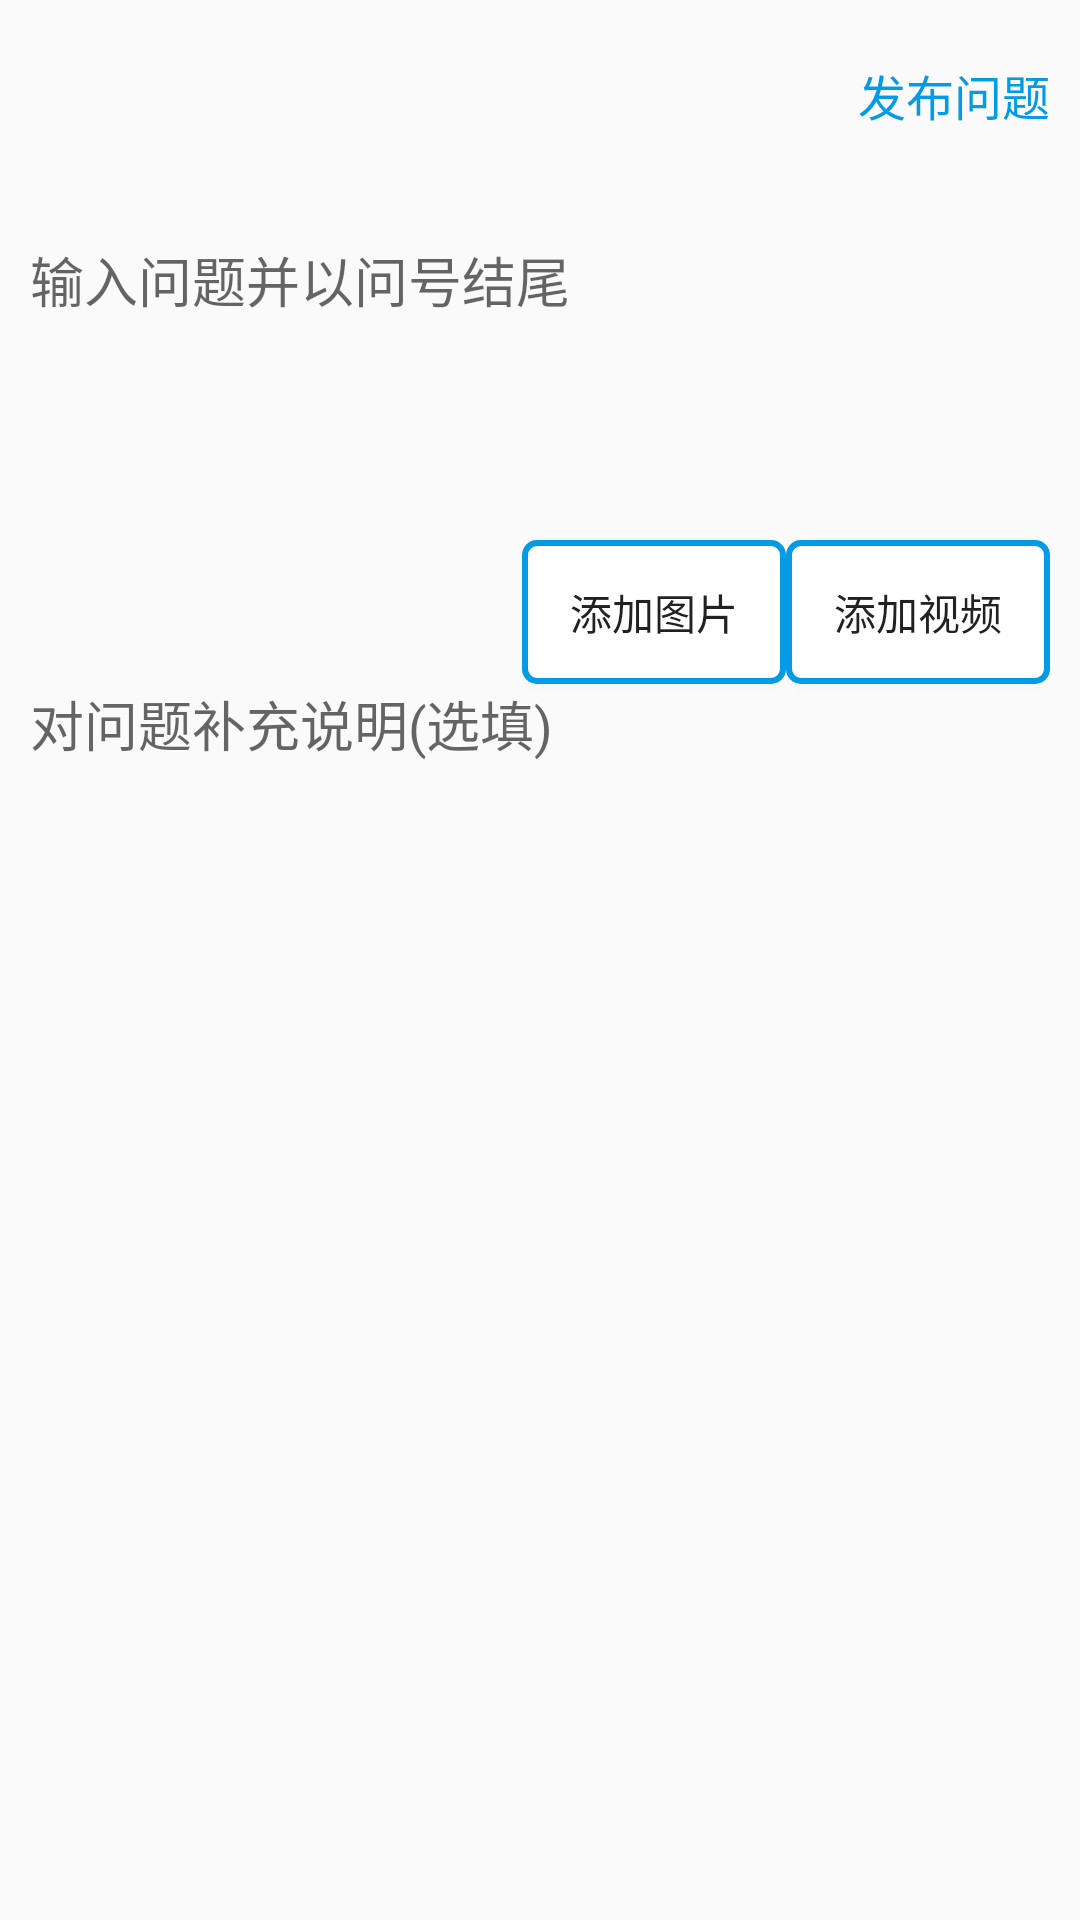

Write the Android layout XML for this screen, with the resource values it uses.
<!-- AndroidManifest.xml: application theme Theme.ZhiHu -->
<!-- res/layout/add_question_fragment.xml -->
<?xml version="1.0" encoding="utf-8"?>
<layout xmlns:android="http://schemas.android.com/apk/res/android">
    <RelativeLayout
        android:layout_width="match_parent"
        android:layout_height="match_parent">

        <RelativeLayout
            android:id="@+id/add_top_relative"
            android:layout_marginTop="20dp"
            android:layout_width="match_parent"
            android:layout_height="wrap_content">

            <ImageView
                android:id="@+id/close_add_fragment"
                android:layout_width="30dp"
                android:layout_height="30dp"
                android:layout_alignParentStart="true"
                android:layout_marginStart="10sp"
                android:src="@drawable/close_add_fragment"/>

            <TextView
                android:id="@+id/send_question"
                android:layout_width="wrap_content"
                android:layout_height="wrap_content"
                android:layout_alignParentEnd="true"
                android:layout_marginEnd="10sp"
                android:text="发布问题"
                android:textColor="#039BE5"
                android:textSize="16sp"/>

        </RelativeLayout>

        <EditText
            android:layout_marginStart="10sp"
            android:id="@+id/question_text_edit"
            android:layout_marginTop="30dp"
            android:layout_below="@+id/add_top_relative"
            android:hint="输入问题并以问号结尾"
            android:maxLines="3"
            android:gravity="top"
            android:background="@null"
            android:layout_width="match_parent"
            android:layout_height="100dp"/>

        <Button
            android:id="@+id/add_image_btn"
            android:layout_width="wrap_content"
            android:layout_height="wrap_content"
            android:text="添加图片"
            android:background="@drawable/login_btn_backgroud"
            android:layout_below="@id/question_text_edit"
            android:layout_toStartOf="@id/add_video_btn"/>

        <Button
            android:id="@+id/add_video_btn"
            android:layout_width="wrap_content"
            android:layout_height="wrap_content"
            android:text="添加视频"
            android:background="@drawable/login_btn_backgroud"
            android:layout_marginEnd="10sp"
            android:layout_alignParentEnd="true"
            android:layout_below="@id/question_text_edit"/>

        <ScrollView
            android:id="@+id/add_question_scrollview"
            android:layout_width="match_parent"
            android:layout_height="match_parent"
            android:layout_below="@+id/add_image_btn"
            android:layout_marginEnd="10sp"
            android:layout_marginStart="10sp">

            <LinearLayout
                android:id="@+id/add_question_linear"
                android:layout_width="match_parent"
                android:layout_height="wrap_content"
                android:orientation="vertical">

                <LinearLayout
                    android:id="@+id/add_image_linear"
                    android:layout_width="match_parent"
                    android:layout_height="wrap_content"
                    android:orientation="vertical"/>

                <LinearLayout
                    android:id="@+id/add_video_linear"
                    android:layout_width="match_parent"
                    android:layout_height="wrap_content"
                    android:orientation="vertical"/>

                <EditText
                    android:id="@+id/question_detail_text"
                    android:layout_width="match_parent"
                    android:layout_height="wrap_content"
                    android:background="@null"
                    android:hint="对问题补充说明(选填)" />

            </LinearLayout>

        </ScrollView>

    </RelativeLayout>
</layout>
<!-- resources referenced by this layout -->
<resources>
  <!-- drawable login_btn_backgroud (drawable) -->
  <?xml version="1.0" encoding="utf-8"?>
  <shape xmlns:android="http://schemas.android.com/apk/res/android">
      <solid android:color="#ffffff"/>
  
      <stroke android:color="#039BE5" android:width="2dp"/>
  
      <corners android:radius="4dp"/>
  </shape>
  <style name="Theme.ZhiHu" parent="Theme.AppCompat.Light.NoActionBar">
          
          <item name="colorPrimary">@color/purple_500</item>
          <item name="colorPrimaryVariant">@color/purple_700</item>
          <item name="colorOnPrimary">@color/white</item>
          
          <item name="colorSecondary">@color/teal_200</item>
          <item name="colorSecondaryVariant">@color/teal_700</item>
          <item name="colorOnSecondary">@color/black</item>
          
          <item name="android:statusBarColor" tools:targetApi="l">?attr/colorPrimaryVariant</item>
          
      </style>
  <!-- not gathered from this repository: default colours our renderer supplied (Android Studio template values) -->
  <color name="purple_500">#FF6200EE</color>
  <color name="purple_700">#FF3700B3</color>
  <color name="teal_200">#FF03DAC5</color>
  <color name="teal_700">#FF018786</color>
  <color name="black">#FF000000</color>
  <color name="white">#FFFFFFFF</color>
</resources>
